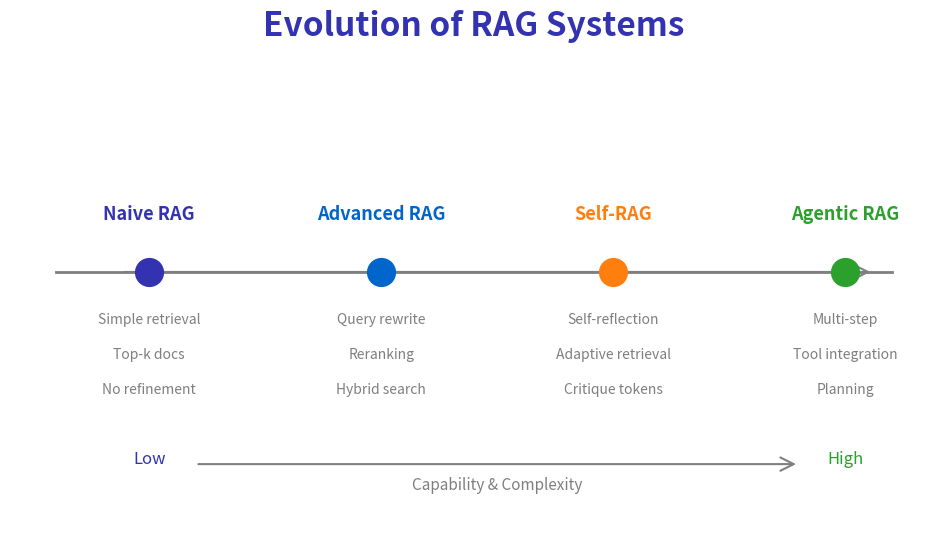

Generate this figure with matplotlib: (Note: this script raises an exception after producing the figure.)
"""
RAG Evolution Timeline
Week 7 - Advanced RAG
"""
import matplotlib.pyplot as plt
import matplotlib.patches as mpatches
from matplotlib.patches import FancyBboxPatch, FancyArrowPatch
import numpy as np
from pathlib import Path

plt.rcParams.update({
    'font.size': 24, 'axes.labelsize': 24, 'axes.titlesize': 26,
    'figure.figsize': (10, 6), 'figure.dpi': 150, 'font.family': 'sans-serif'
})

MLPURPLE = '#3333B2'
MLBLUE = '#0066CC'
MLORANGE = '#FF7F0E'
MLGREEN = '#2CA02C'
MLGRAY = '#7F7F7F'

fig, ax = plt.subplots(figsize=(10, 6))
ax.set_xlim(0, 10)
ax.set_ylim(0, 6)
ax.axis('off')

ax.text(5, 5.7, 'Evolution of RAG Systems', fontsize=24,
        fontweight='bold', ha='center', color=MLPURPLE)

# Timeline
ax.axhline(y=3.0, xmin=0.05, xmax=0.95, color=MLGRAY, linewidth=2)

# Evolution stages
stages = [
    (1.5, 'Naive RAG', '2020', MLPURPLE, ['Simple retrieval', 'Top-k docs', 'No refinement']),
    (4.0, 'Advanced RAG', '2023', MLBLUE, ['Query rewrite', 'Reranking', 'Hybrid search']),
    (6.5, 'Self-RAG', '2024', MLORANGE, ['Self-reflection', 'Adaptive retrieval', 'Critique tokens']),
    (9.0, 'Agentic RAG', '2024+', MLGREEN, ['Multi-step', 'Tool integration', 'Planning']),
]

for x, name, year, color, features in stages:
    # Node on timeline
    ax.plot(x, 3.0, 'o', markersize=20, color=color, zorder=5)
    ax.text(x, 3.0, year[:2], fontsize=10, ha='center', va='center', color='white', fontweight='bold')

    # Label above
    ax.text(x, 3.6, name, fontsize=13, ha='center', fontweight='bold', color=color)

    # Features below
    for i, feat in enumerate(features):
        ax.text(x, 2.4 - i * 0.4, feat, fontsize=10, ha='center', color=MLGRAY)

# Arrow showing progression
ax.annotate('', xy=(9.3, 3.0), xytext=(1.2, 3.0),
            arrowprops=dict(arrowstyle='->', color=MLGRAY, lw=1.5))

# Capability indicator
ax.text(1.5, 0.8, 'Low', fontsize=12, ha='center', color=MLPURPLE)
ax.text(9.0, 0.8, 'High', fontsize=12, ha='center', color=MLGREEN)
ax.text(5.25, 0.5, 'Capability & Complexity', fontsize=11, ha='center', color=MLGRAY, style='italic')
ax.annotate('', xy=(8.5, 0.8), xytext=(2.0, 0.8),
            arrowprops=dict(arrowstyle='->', color=MLGRAY, lw=1.5))

plt.tight_layout()
plt.savefig(Path(__file__).parent / 'chart.pdf', dpi=300, bbox_inches='tight', facecolor='white')
plt.close()
print(f"Chart saved to {Path(__file__).parent / 'chart.pdf'}")
